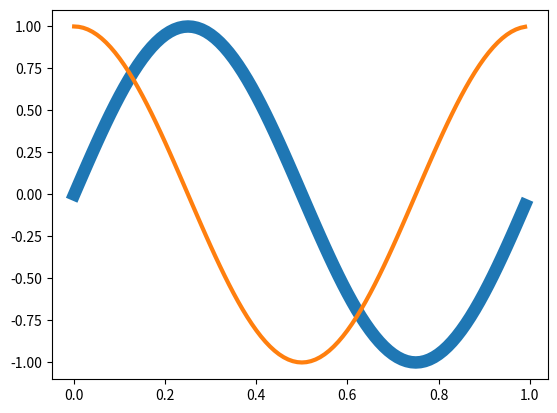

This chart was generated by the following Python code:
#!/usr/bin/env python
# encoding: utf-8

"""
From page 15: Customizing matplotlib's parameters in code.
"""

"""
import matplotlib as mpl
mpl.rc('lines', linewidth=5, color='w')
"""

#""" equivalent to
import matplotlib as mpl
mpl.rcParams['lines.linewidth'] = 9
mpl.rcParams['lines.color'] = 'g'
#"""

#import matplotlib as mpl
import matplotlib.pyplot as plt
import numpy as np

t = np.arange(0.0, 1.0, 0.01)

#mpl.rcdefaults()

s = np.sin(2 * np.pi * t)
# make line red - as far as I can tell - this is completely ignored
#mpl.rcParams['lines.color'] = 'r'
plt.plot(t, s)

# But this, which I did on my own, totally works. I don't know how to set
# default colors
#plt.plot(t,s, color = 'r')

c = np.cos(2 * np.pi * t)
# make line thick
mpl.rcParams['lines.linewidth'] = '3'
plt.plot(t,c)

plt.show()
